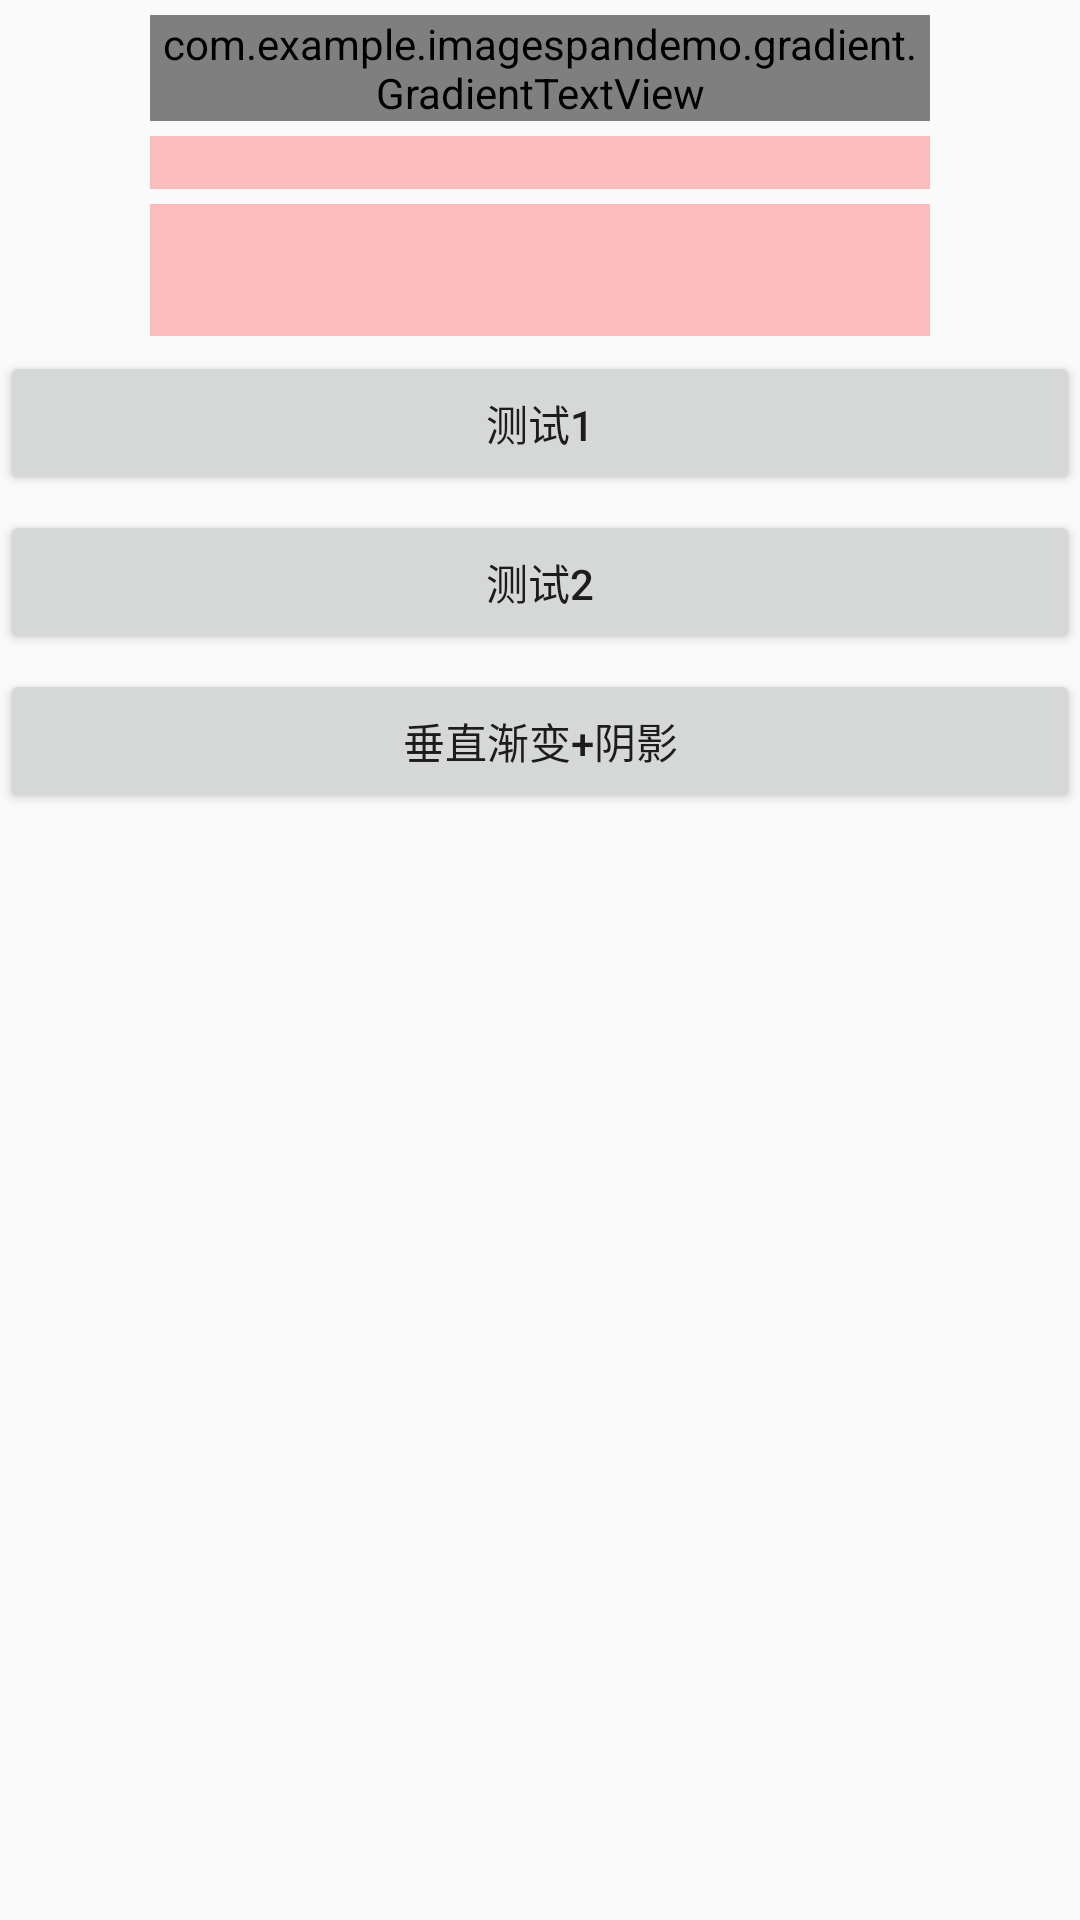

Android layout source for this screen:
<!-- AndroidManifest.xml: application theme AppTheme -->
<!-- res/layout/activity_gradient.xml -->
<?xml version="1.0" encoding="utf-8"?>
<LinearLayout xmlns:android="http://schemas.android.com/apk/res/android"
    android:layout_width="match_parent"
    android:layout_height="match_parent"
    android:orientation="vertical">

    <LinearLayout
        android:layout_width="match_parent"
        android:layout_height="wrap_content"
        android:layout_marginLeft="50dp"
        android:layout_marginRight="50dp"
        android:layout_marginTop="5dp"
        android:background="#3fff0000"
        android:orientation="horizontal" >

        <com.example.imagespandemo.gradient.GradientTextView
            android:id="@+id/tv_test1"
            android:layout_width="wrap_content"
            android:layout_height="wrap_content"
            android:background="#3f00ff00"
            android:gravity="fill_horizontal"
            android:ellipsize="end"
            android:singleLine="true"
            android:textColor="#8aeaff"
            android:breakStrategy="simple"
            android:textSize="13sp" />
    </LinearLayout>

    <LinearLayout
        android:layout_width="match_parent"
        android:layout_height="wrap_content"
        android:layout_marginLeft="50dp"
        android:layout_marginRight="50dp"
        android:layout_marginTop="5dp"
        android:background="#3fff0000"
        android:orientation="horizontal" >

        <TextView
            android:id="@+id/tv_test2"
            android:layout_width="wrap_content"
            android:layout_height="wrap_content"
            android:breakStrategy="simple"
            android:singleLine="false"
            android:scrollHorizontally="false"
            android:background="#3f00ff00"
            android:textColor="#8aeaff"
            android:textSize="13sp" />
    </LinearLayout>

    <LinearLayout
        android:layout_width="match_parent"
        android:layout_height="wrap_content"
        android:layout_marginLeft="50dp"
        android:layout_marginRight="50dp"
        android:layout_marginTop="5dp"
        android:background="#3fff0000"
        android:orientation="horizontal" >

        <TextView
            android:id="@+id/tv_test3"
            android:layout_width="wrap_content"
            android:layout_height="wrap_content"
            android:ellipsize="end"
            android:singleLine="true"
            android:background="#000000"
            android:textColor="#8aeaff"
            android:textStyle="bold"
            android:textSize="33sp" />
    </LinearLayout>

    <Button
        android:id="@+id/btn_test1"
        android:layout_width="match_parent"
        android:layout_height="wrap_content"
        android:layout_marginTop="5dp"
        android:gravity="center"
        android:onClick="onTest1"
        android:text="测试1"
        android:textAllCaps="false" />

    <Button
        android:id="@+id/btn_test2"
        android:layout_width="match_parent"
        android:layout_height="wrap_content"
        android:layout_below="@id/btn_test1"
        android:textAllCaps="false"
        android:text="测试2"
        android:gravity="center"
        android:layout_marginTop="5dp"
        android:onClick="onTest2" />

    <Button
        android:id="@+id/btn_test3"
        android:layout_width="match_parent"
        android:layout_height="wrap_content"
        android:layout_below="@id/btn_test2"
        android:textAllCaps="false"
        android:text="垂直渐变+阴影"
        android:gravity="center"
        android:layout_marginTop="5dp"
        android:onClick="onTest3" />

</LinearLayout>
<!-- resources referenced by this layout -->
<resources>
  <style name="AppTheme" parent="Theme.AppCompat.Light.DarkActionBar">
          
          <item name="colorPrimary">@color/colorPrimary</item>
          <item name="colorPrimaryDark">@color/colorPrimaryDark</item>
          <item name="colorAccent">@color/colorAccent</item>
      </style>
  <color name="colorPrimary">#6200EE</color>
  <color name="colorPrimaryDark">#3700B3</color>
  <color name="colorAccent">#03DAC5</color>
</resources>
